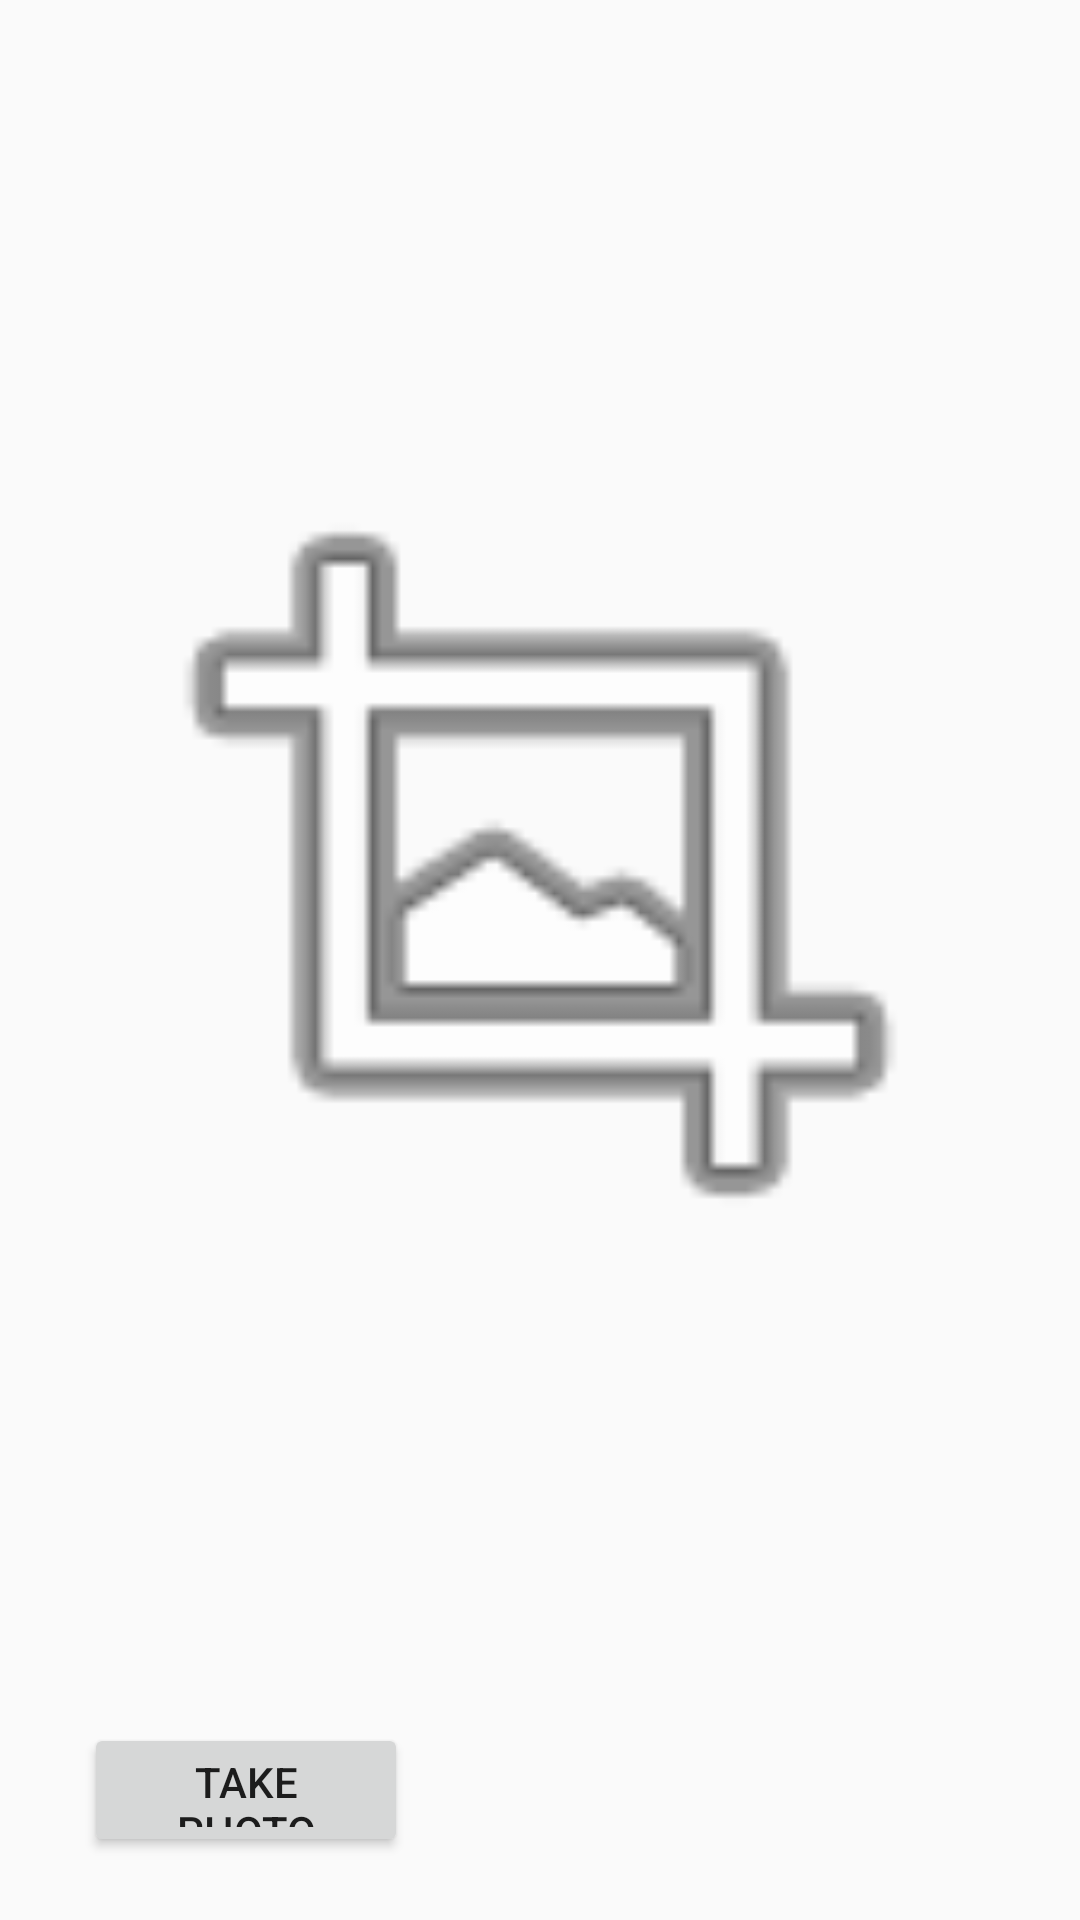

Layout XML and referenced resources for this Android screen:
<!-- AndroidManifest.xml: application theme AppTheme -->
<!-- res/layout/activity_camera.xml -->
<?xml version="1.0" encoding="utf-8"?>
<androidx.constraintlayout.widget.ConstraintLayout xmlns:android="http://schemas.android.com/apk/res/android"
    xmlns:app="http://schemas.android.com/apk/res-auto"
    xmlns:tools="http://schemas.android.com/tools"
    android:layout_width="match_parent"
    android:layout_height="match_parent"
    tools:context=".Camera">

    <androidx.constraintlayout.widget.Guideline
        android:layout_width="wrap_content"
        android:layout_height="wrap_content"
        android:id="@+id/left_guideline"
        app:layout_constraintGuide_percent=".01"
        android:orientation="vertical"/>

    <androidx.constraintlayout.widget.Guideline
        android:layout_width="wrap_content"
        android:layout_height="wrap_content"
        android:id="@+id/right_guideline"
        app:layout_constraintGuide_percent=".99"
        android:orientation="vertical"/>

    <androidx.constraintlayout.widget.Guideline
        android:layout_width="wrap_content"
        android:layout_height="wrap_content"
        android:id="@+id/top_guideline"
        app:layout_constraintGuide_percent=".01"
        android:orientation="horizontal"/>

    <androidx.constraintlayout.widget.Guideline
        android:layout_width="wrap_content"
        android:layout_height="wrap_content"
        android:id="@+id/bottom_guideline"
        app:layout_constraintGuide_percent=".99"
        android:orientation="horizontal"/>


    <ImageView
        android:id="@+id/cameraView"
        android:layout_width="0dp"
        android:layout_height="0dp"
        app:layout_constraintBottom_toBottomOf="@+id/bottom_guideline"
        app:layout_constraintHeight_percent=".85"
        app:layout_constraintWidth_percent=".85"
        app:layout_constraintLeft_toLeftOf="@+id/left_guideline"
        app:layout_constraintRight_toRightOf="@+id/right_guideline"
        app:layout_constraintTop_toTopOf="@+id/top_guideline"
        app:layout_constraintVertical_bias="0.1"
        app:srcCompat="@android:drawable/ic_menu_crop" />

    <Button
        android:id="@+id/cameraButton"
        android:layout_width="0dp"
        android:layout_height="0dp"
        android:text="Take photo"
        android:visibility="visible"
        app:layout_constraintBottom_toBottomOf="@+id/bottom_guideline"
        app:layout_constraintHeight_percent=".07"
        app:layout_constraintWidth_percent=".3"
        app:layout_constraintHorizontal_bias="0.1"
        app:layout_constraintLeft_toLeftOf="@+id/left_guideline"
        app:layout_constraintRight_toRightOf="@+id/right_guideline"
        app:layout_constraintTop_toTopOf="@+id/top_guideline"
        app:layout_constraintVertical_bias="0.975" />

    <Button
        android:id="@+id/sendButton"
        android:layout_width="0dp"
        android:layout_height="0dp"
        android:text="Move on"
        android:visibility="invisible"
        app:layout_constraintBottom_toBottomOf="@+id/bottom_guideline"
        app:layout_constraintHeight_percent=".07"
        app:layout_constraintWidth_percent=".3"
        app:layout_constraintHorizontal_bias="0.9"
        app:layout_constraintLeft_toLeftOf="@+id/left_guideline"
        app:layout_constraintRight_toRightOf="@+id/right_guideline"
        app:layout_constraintTop_toTopOf="@+id/top_guideline"
        app:layout_constraintVertical_bias="0.975" />
</androidx.constraintlayout.widget.ConstraintLayout>
<!-- resources referenced by this layout -->
<resources>
  <style name="AppTheme" parent="Theme.AppCompat.Light.DarkActionBar">
          
          <item name="colorPrimary">#353535</item>
          <item name="colorPrimaryDark">#202020</item>
          <item name="colorAccent">#2196F3</item>
      </style>
</resources>
